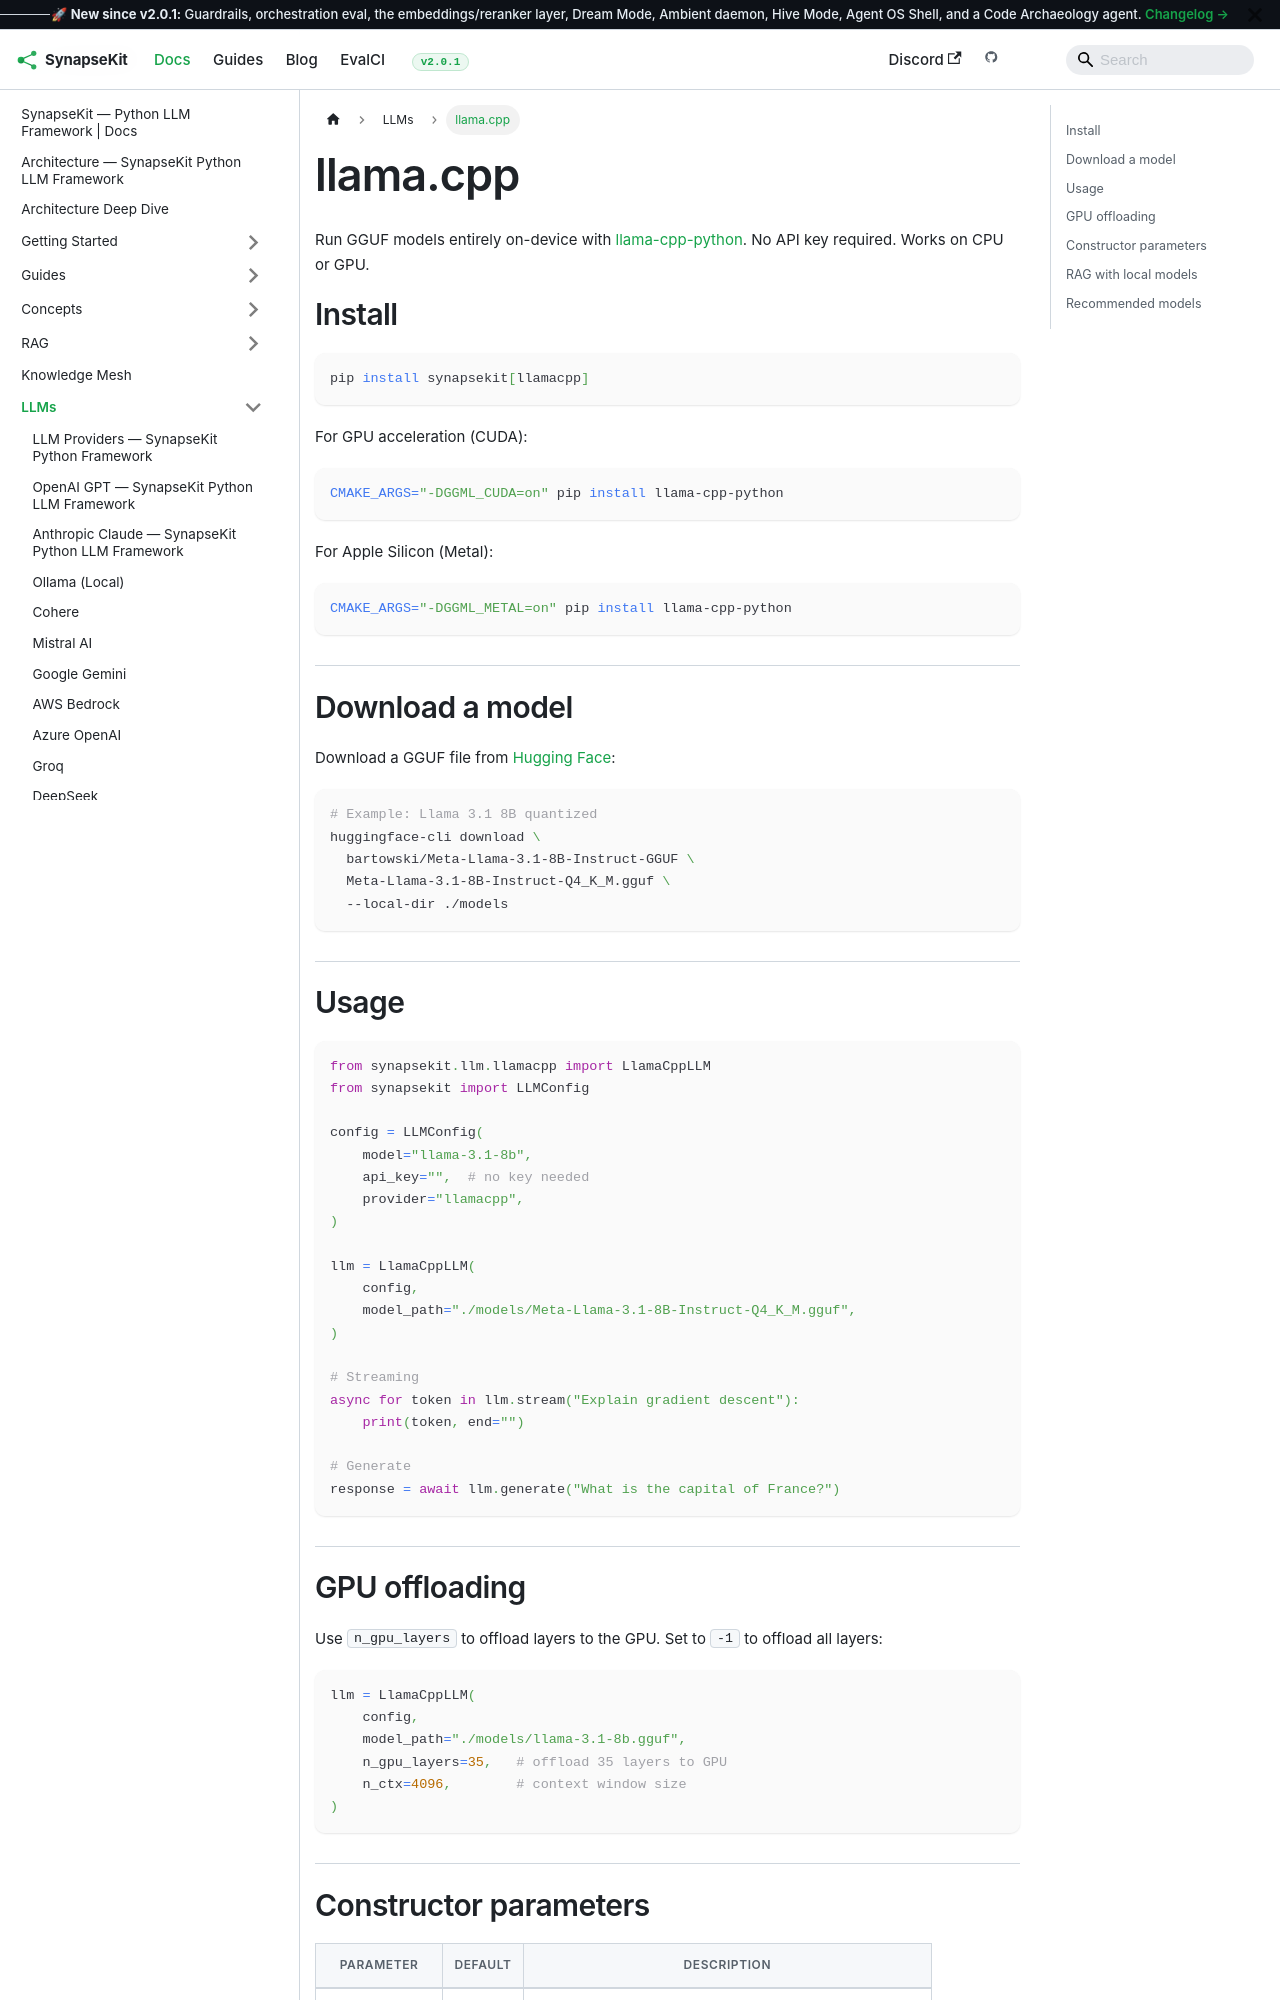

repository: SynapseKit/synapsekit-docs · page: docs/llms/llamacpp/index.html · generator: docusaurus

---
sidebar_position: 23
---

# llama.cpp

Run GGUF models entirely on-device with [llama-cpp-python](https://github.com/abetlen/llama-cpp-python). No API key required. Works on CPU or GPU.

## Install

```bash
pip install synapsekit[llamacpp]
```

For GPU acceleration (CUDA):

```bash
CMAKE_ARGS="-DGGML_CUDA=on" pip install llama-cpp-python
```

For Apple Silicon (Metal):

```bash
CMAKE_ARGS="-DGGML_METAL=on" pip install llama-cpp-python
```

## Download a model

Download a GGUF file from [Hugging Face](https://huggingface.co/models?search=gguf):

```bash
# Example: Llama 3.1 8B quantized
huggingface-cli download \
  bartowski/Meta-Llama-3.1-8B-Instruct-GGUF \
  Meta-Llama-3.1-8B-Instruct-Q4_K_M.gguf \
  --local-dir ./models
```

## Usage

```python
from synapsekit.llm.llamacpp import LlamaCppLLM
from synapsekit import LLMConfig

config = LLMConfig(
    model="llama-3.1-8b",
    api_key="",  # no key needed
    provider="llamacpp",
)

llm = LlamaCppLLM(
    config,
    model_path="./models/Meta-Llama-3.1-8B-Instruct-Q4_K_M.gguf",
)

# Streaming
async for token in llm.stream("Explain gradient descent"):
    print(token, end="")

# Generate
response = await llm.generate("What is the capital of France?")
```

## GPU offloading

Use `n_gpu_layers` to offload layers to the GPU. Set to `-1` to offload all layers:

```python
llm = LlamaCppLLM(
    config,
    model_path="./models/llama-3.1-8b.gguf",
    n_gpu_layers=35,   # offload 35 layers to GPU
    n_ctx=4096,        # context window size
)
```
